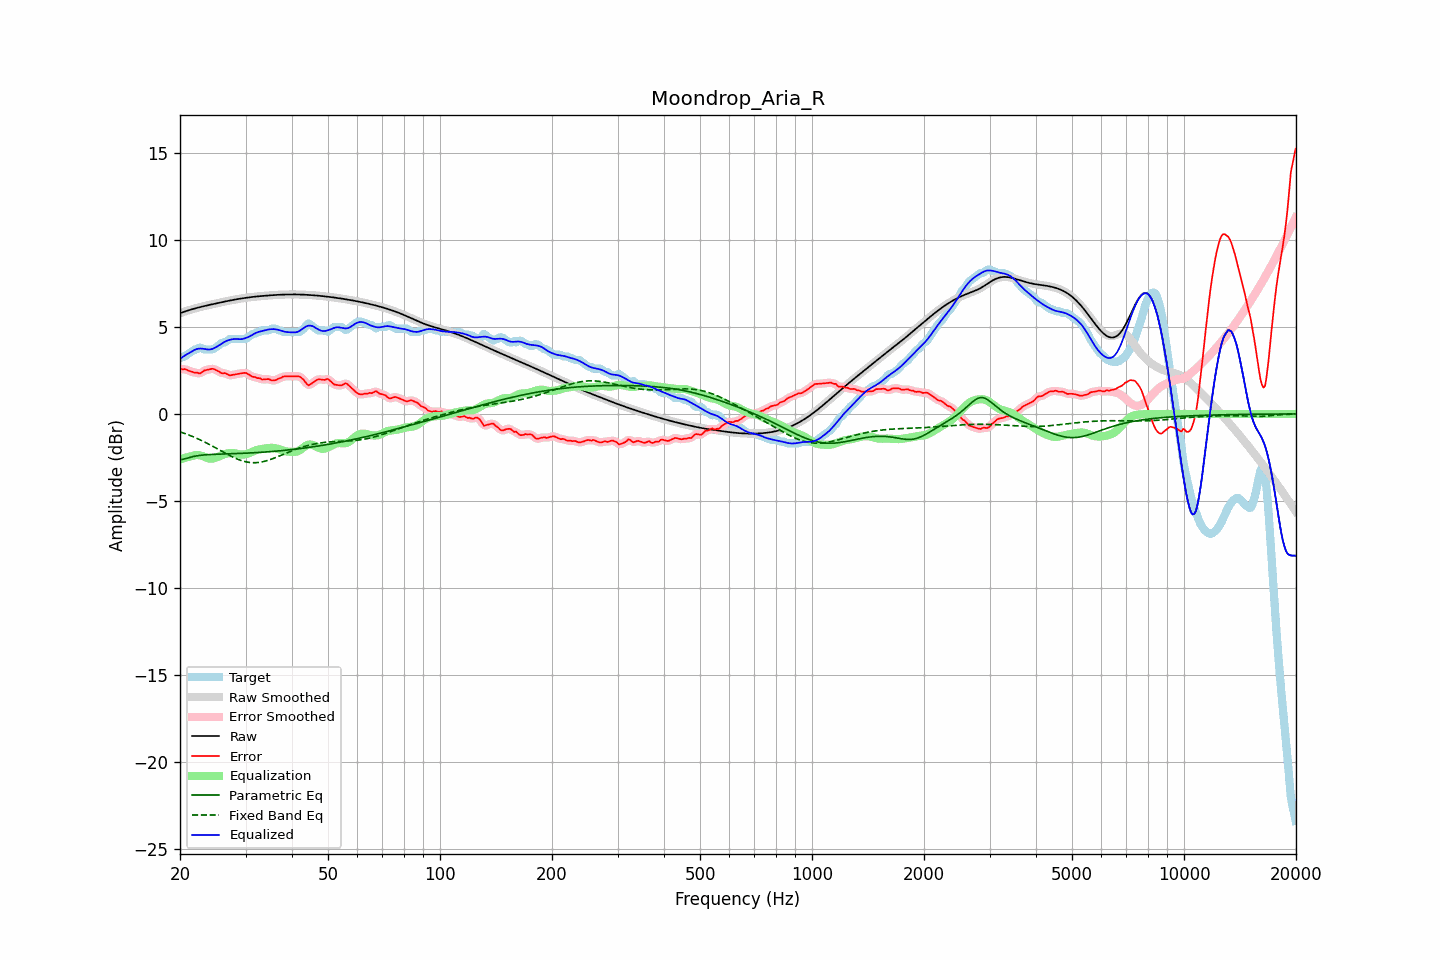

Data behind this chart, as committed beside it:
frequency, raw, error, smoothed, error_smoothed, equalization, parametric_eq, fixed_band_eq, equalized_raw, equalized_smoothed, target
20.00, 5.79, 2.59, 5.79, 2.58, -2.62, -2.64, -1.03, 3.17, 3.17, 3.21
20.20, 5.83, 2.57, 5.83, 2.58, -2.59, -2.62, -1.06, 3.24, 3.24, 3.26
20.40, 5.86, 2.55, 5.86, 2.57, -2.56, -2.61, -1.09, 3.30, 3.30, 3.31
20.61, 5.89, 2.58, 5.89, 2.56, -2.53, -2.58, -1.13, 3.36, 3.36, 3.31
20.81, 5.92, 2.54, 5.92, 2.54, -2.50, -2.55, -1.16, 3.42, 3.42, 3.38
21.02, 5.95, 2.50, 5.95, 2.51, -2.48, -2.53, -1.20, 3.47, 3.47, 3.45
21.23, 5.98, 2.46, 5.98, 2.47, -2.46, -2.50, -1.23, 3.52, 3.52, 3.51
21.44, 6.01, 2.44, 6.01, 2.43, -2.44, -2.48, -1.27, 3.57, 3.57, 3.57
21.66, 6.03, 2.41, 6.03, 2.40, -2.40, -2.45, -1.31, 3.63, 3.63, 3.62
21.87, 6.06, 2.36, 6.06, 2.38, -2.38, -2.44, -1.35, 3.68, 3.68, 3.70
22.09, 6.08, 2.38, 6.08, 2.36, -2.37, -2.42, -1.38, 3.72, 3.72, 3.71
22.31, 6.11, 2.36, 6.11, 2.34, -2.36, -2.40, -1.43, 3.74, 3.74, 3.74
22.54, 6.13, 2.33, 6.13, 2.34, -2.37, -2.39, -1.47, 3.76, 3.76, 3.81
22.76, 6.15, 2.35, 6.15, 2.37, -2.40, -2.38, -1.51, 3.76, 3.76, 3.81
22.99, 6.18, 2.42, 6.18, 2.41, -2.42, -2.37, -1.56, 3.75, 3.75, 3.76
23.22, 6.20, 2.49, 6.20, 2.47, -2.46, -2.36, -1.60, 3.74, 3.74, 3.71
23.45, 6.22, 2.51, 6.22, 2.52, -2.50, -2.35, -1.65, 3.72, 3.72, 3.71
23.69, 6.24, 2.54, 6.24, 2.54, -2.53, -2.34, -1.70, 3.71, 3.71, 3.71
23.92, 6.26, 2.56, 6.26, 2.56, -2.56, -2.34, -1.74, 3.70, 3.70, 3.71
24.16, 6.28, 2.58, 6.28, 2.58, -2.57, -2.33, -1.79, 3.71, 3.71, 3.71
24.40, 6.30, 2.60, 6.30, 2.59, -2.57, -2.33, -1.84, 3.73, 3.73, 3.71
24.65, 6.32, 2.58, 6.32, 2.58, -2.55, -2.32, -1.89, 3.77, 3.77, 3.74
24.89, 6.34, 2.54, 6.34, 2.55, -2.53, -2.32, -1.94, 3.82, 3.82, 3.80
25.14, 6.36, 2.50, 6.36, 2.50, -2.49, -2.32, -1.99, 3.87, 3.87, 3.87
25.39, 6.38, 2.45, 6.38, 2.44, -2.46, -2.31, -2.05, 3.92, 3.92, 3.94
25.65, 6.40, 2.39, 6.40, 2.39, -2.42, -2.31, -2.10, 3.98, 3.98, 4.02
25.91, 6.42, 2.34, 6.42, 2.36, -2.38, -2.31, -2.15, 4.05, 4.05, 4.08
26.16, 6.44, 2.34, 6.44, 2.34, -2.34, -2.30, -2.20, 4.11, 4.11, 4.11
26.43, 6.46, 2.35, 6.46, 2.33, -2.30, -2.30, -2.25, 4.16, 4.16, 4.11
26.69, 6.48, 2.30, 6.48, 2.30, -2.28, -2.30, -2.30, 4.20, 4.20, 4.18
26.96, 6.50, 2.26, 6.50, 2.26, -2.26, -2.30, -2.35, 4.24, 4.24, 4.24
27.23, 6.52, 2.21, 6.52, 2.23, -2.26, -2.29, -2.40, 4.26, 4.26, 4.31
27.50, 6.54, 2.23, 6.54, 2.23, -2.25, -2.29, -2.44, 4.28, 4.28, 4.31
27.77, 6.56, 2.25, 6.56, 2.24, -2.25, -2.29, -2.49, 4.30, 4.30, 4.31
28.05, 6.57, 2.27, 6.57, 2.27, -2.26, -2.28, -2.53, 4.31, 4.31, 4.31
28.33, 6.59, 2.28, 6.59, 2.28, -2.28, -2.28, -2.57, 4.31, 4.31, 4.31
28.62, 6.61, 2.30, 6.61, 2.30, -2.30, -2.28, -2.61, 4.30, 4.30, 4.31
28.90, 6.62, 2.32, 6.62, 2.32, -2.32, -2.27, -2.64, 4.30, 4.30, 4.31
29.19, 6.64, 2.33, 6.64, 2.33, -2.34, -2.27, -2.68, 4.30, 4.30, 4.31
29.48, 6.65, 2.35, 6.65, 2.35, -2.34, -2.26, -2.71, 4.31, 4.31, 4.31
29.78, 6.66, 2.36, 6.66, 2.36, -2.33, -2.26, -2.73, 4.33, 4.33, 4.31
30.08, 6.68, 2.36, 6.68, 2.35, -2.31, -2.26, -2.75, 4.37, 4.37, 4.32
30.38, 6.69, 2.31, 6.69, 2.31, -2.29, -2.25, -2.77, 4.40, 4.40, 4.38
30.68, 6.70, 2.25, 6.70, 2.25, -2.26, -2.25, -2.79, 4.45, 4.45, 4.45
30.99, 6.71, 2.19, 6.71, 2.19, -2.22, -2.24, -2.80, 4.50, 4.50, 4.52
31.30, 6.72, 2.14, 6.72, 2.16, -2.18, -2.24, -2.80, 4.55, 4.55, 4.58
31.61, 6.74, 2.13, 6.73, 2.12, -2.14, -2.23, -2.81, 4.60, 4.60, 4.61
31.93, 6.74, 2.11, 6.74, 2.10, -2.10, -2.23, -2.80, 4.65, 4.65, 4.63
32.24, 6.75, 2.06, 6.75, 2.08, -2.07, -2.22, -2.80, 4.69, 4.69, 4.69
32.57, 6.76, 2.06, 6.76, 2.05, -2.04, -2.22, -2.79, 4.72, 4.72, 4.71
32.89, 6.77, 2.04, 6.77, 2.02, -2.03, -2.21, -2.78, 4.74, 4.74, 4.73
33.22, 6.78, 1.97, 6.78, 2.00, -2.02, -2.20, -2.76, 4.76, 4.76, 4.81
33.55, 6.79, 1.98, 6.79, 1.98, -2.00, -2.20, -2.74, 4.79, 4.79, 4.81
33.89, 6.80, 1.99, 6.80, 1.99, -1.99, -2.19, -2.72, 4.81, 4.81, 4.81
34.23, 6.80, 2.00, 6.80, 2.00, -1.97, -2.18, -2.69, 4.83, 4.83, 4.81
34.57, 6.81, 2.01, 6.81, 1.99, -1.96, -2.18, -2.66, 4.85, 4.85, 4.81
34.92, 6.82, 1.97, 6.82, 1.96, -1.95, -2.17, -2.63, 4.87, 4.87, 4.85
35.27, 6.83, 1.92, 6.83, 1.94, -1.95, -2.16, -2.60, 4.88, 4.88, 4.91
35.62, 6.83, 1.93, 6.83, 1.92, -1.96, -2.16, -2.56, 4.88, 4.88, 4.91
35.97, 6.84, 1.93, 6.84, 1.94, -1.97, -2.15, -2.53, 4.87, 4.87, 4.91
... 635 more rows
